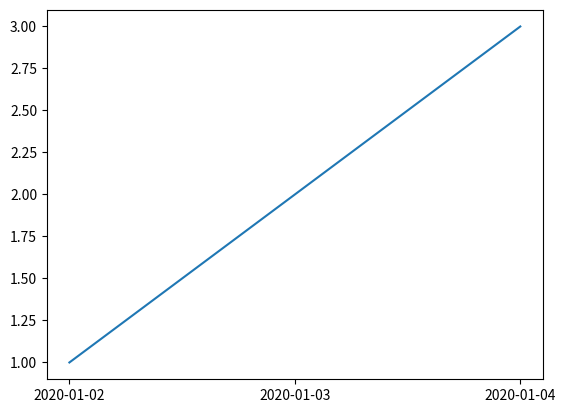

Write the Python code that produced this figure.
import pandas as pd
import matplotlib.pyplot as plt
import matplotlib.dates as mdates
import datetime as dt
dates = ["01/02/2020", "01/03/2020", "01/04/2020"]
x_values = [dt.datetime.strptime(d,"%m/%d/%Y").date() for d in dates]
print(x_values)
y_values = [1, 2, 3]

ax1 = plt.gca()
formatter = mdates.DateFormatter("%Y-%m-%d")

ax1.xaxis.set_major_formatter(formatter)

locator = mdates.DayLocator()

ax1.xaxis.set_major_locator(locator)
plt.plot(x_values, y_values)
plt.show()